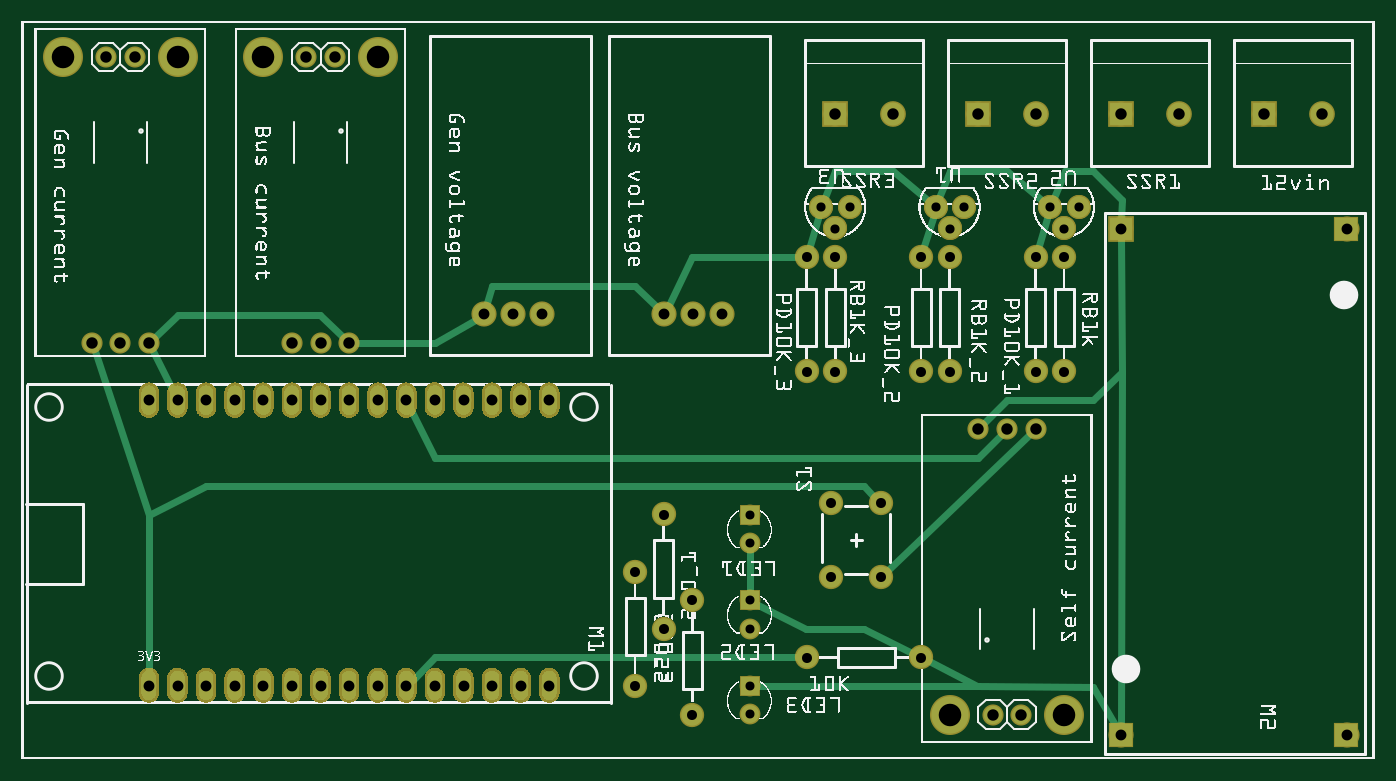
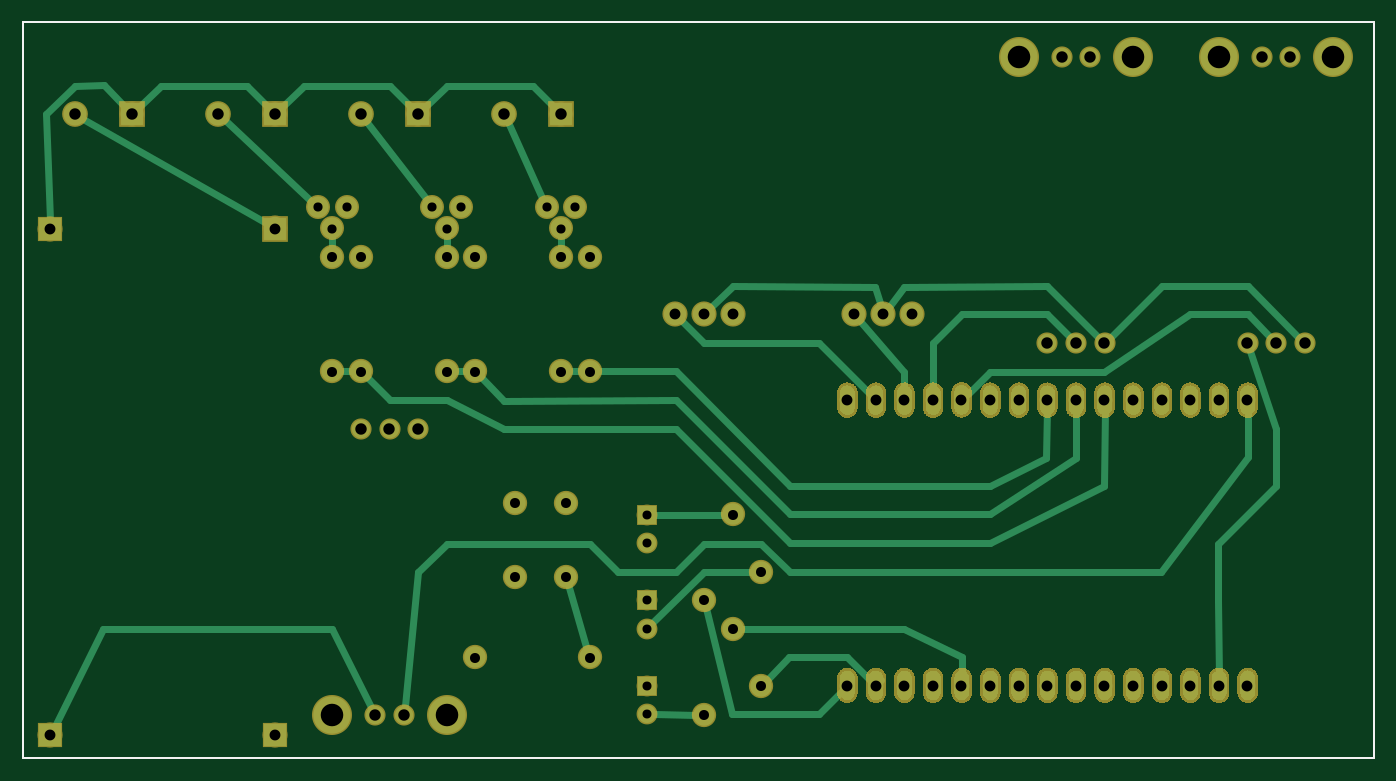
Circuit board: 8 layer files. Board 120.0 x 65.4 mm.
- outline: ControlNode_SMG_contour.gm1 (370 bytes)
- bottom_copper: ControlNode_SMG_copperBottom.gbl (120684 bytes)
- top_copper: ControlNode_SMG_copperTop.gtl (119029 bytes)
- drill: ControlNode_SMG_drill.txt (1823 bytes)
- bottom_mask: ControlNode_SMG_maskBottom.gbs (117172 bytes)
- top_mask: ControlNode_SMG_maskTop.gts (117307 bytes)
- bottom_silk: ControlNode_SMG_silkBottom.gbo (360 bytes)
- top_silk: ControlNode_SMG_silkTop.gto (679480 bytes)

=== outline: ControlNode_SMG_contour.gm1 ===
G04 MADE WITH FRITZING*
G04 WWW.FRITZING.ORG*
G04 DOUBLE SIDED*
G04 HOLES PLATED*
G04 CONTOUR ON CENTER OF CONTOUR VECTOR*
%ASAXBY*%
%FSLAX23Y23*%
%MOIN*%
%OFA0B0*%
%SFA1.0B1.0*%
%ADD10R,4.732840X2.582720*%
%ADD11C,0.008000*%
%ADD10C,0.008*%
%LNCONTOUR*%
G90*
G70*
G54D10*
G54D11*
X4Y2579D02*
X4729Y2579D01*
X4729Y4D01*
X4Y4D01*
X4Y2579D01*
D02*
G04 End of contour*
M02*
=== bottom_copper: ControlNode_SMG_copperBottom.gbl (120684 bytes, source omitted) ===
=== top_copper: ControlNode_SMG_copperTop.gtl (119029 bytes, source omitted) ===
=== drill: ControlNode_SMG_drill.txt ===
; NON-PLATED HOLES START AT T1
; THROUGH (PLATED) HOLES START AT T100
M48
INCH
T100C0.032000
T101C0.035000
T102C0.040000
T103C0.038000
T104C0.078740
T105C0.031497
%
T100
X036462Y018565
X032462Y018565
X032962Y019315
X027962Y019315
X035962Y019315
X031962Y019315
X028462Y018565
X036962Y019315
X028962Y019315
T101
X036462Y013565
X022462Y004565
X022462Y008565
X032462Y017565
X028296Y006399
X027462Y003565
X030068Y006399
X028462Y017565
X023462Y005565
X035462Y013565
X030068Y008959
X036462Y017565
X021462Y002565
X027462Y017565
X027462Y013565
X031462Y017565
X032462Y013565
X035462Y017565
X028462Y013565
X031462Y013565
X021462Y006565
X023462Y001565
X031462Y003565
X028296Y008959
T102
X028462Y022565
X035462Y022565
X034462Y011565
X045462Y022565
X043462Y022565
X004462Y014565
X033462Y022565
X002962Y024565
X030462Y022565
X003462Y014565
X002462Y014565
X010462Y014565
X011462Y014565
X033462Y011565
X034962Y001565
X003962Y024565
X035462Y011565
X040462Y022565
X009462Y014565
X033962Y001565
X038462Y022565
X010962Y024565
X009962Y024565
T103
X012462Y002565
X006462Y012565
X017195Y015565
X009462Y012565
X016462Y012565
X015462Y012565
X005462Y002565
X015462Y002565
X007462Y002565
X014462Y002565
X013462Y012565
X012462Y012565
X011462Y012565
X005462Y012565
X013462Y002565
X046336Y000848
X008462Y002565
X009462Y002565
X014462Y012565
X038461Y000849
X017462Y002565
X006462Y002565
X046335Y018560
X010462Y002565
X017462Y012565
X018207Y015565
X018462Y012565
X010462Y012565
X008462Y012565
X016462Y002565
X023474Y015565
X016183Y015565
X038462Y018565
X007462Y012565
X018462Y002565
X011462Y002565
X004462Y012565
X022462Y015565
X004462Y002565
X024486Y015565
T104
X008462Y024565
X036462Y001565
X032462Y001565
X005462Y024565
X012462Y024565
X001462Y024565
T105
X025462Y001581
X025462Y008549
X025462Y007565
X025462Y004581
X025462Y002565
X025462Y005565
T00
M30

=== bottom_mask: ControlNode_SMG_maskBottom.gbs (117172 bytes, source omitted) ===
=== top_mask: ControlNode_SMG_maskTop.gts (117307 bytes, source omitted) ===
=== bottom_silk: ControlNode_SMG_silkBottom.gbo ===
G04 MADE WITH FRITZING*
G04 WWW.FRITZING.ORG*
G04 DOUBLE SIDED*
G04 HOLES PLATED*
G04 CONTOUR ON CENTER OF CONTOUR VECTOR*
%ASAXBY*%
%FSLAX23Y23*%
%MOIN*%
%OFA0B0*%
%SFA1.0B1.0*%
%ADD10R,4.732840X2.582720X4.716840X2.566720*%
%ADD11C,0.008000*%
%LNSILK0*%
G90*
G70*
G54D11*
X4Y2579D02*
X4729Y2579D01*
X4729Y4D01*
X4Y4D01*
X4Y2579D01*
D02*
G04 End of Silk0*
M02*
=== top_silk: ControlNode_SMG_silkTop.gto (679480 bytes, source omitted) ===
